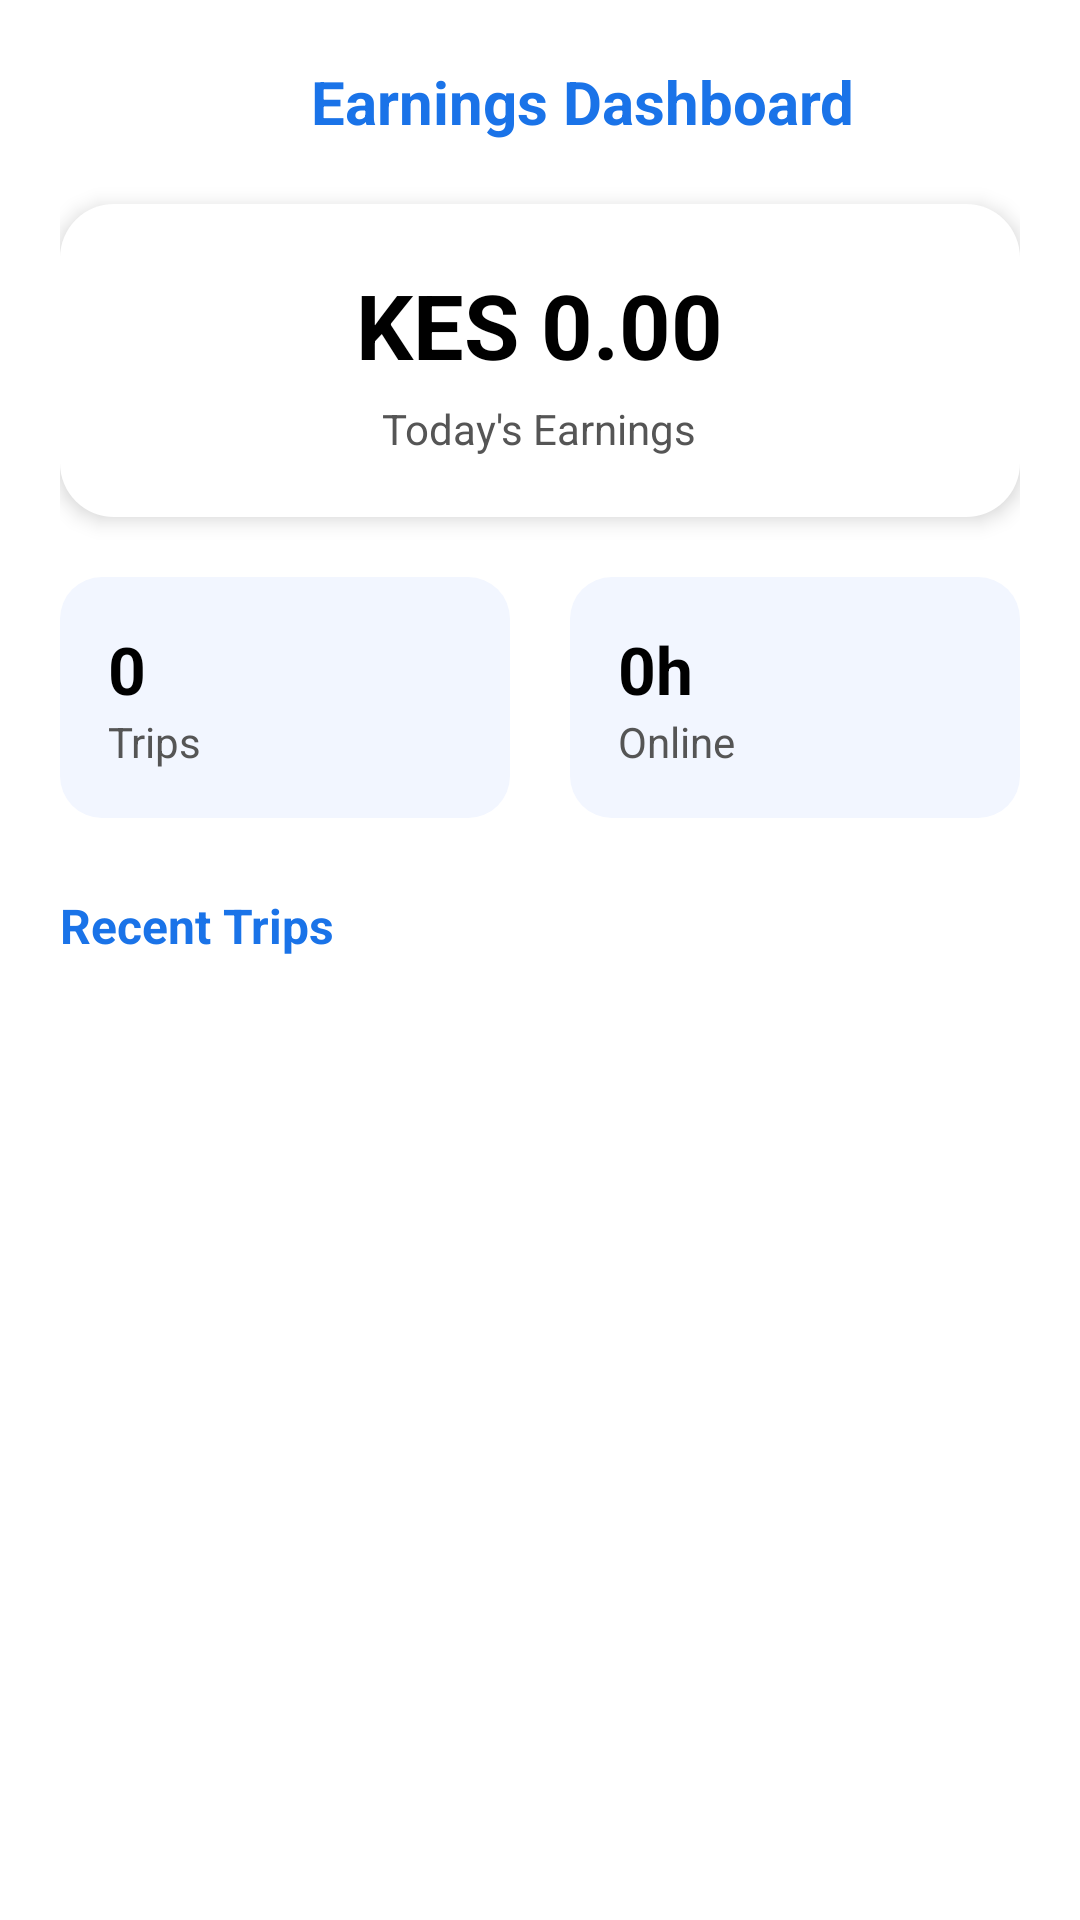

The Android layout XML behind this screen, and the referenced resources:
<!-- AndroidManifest.xml: application theme Theme.Imanicommunityapp -->
<!-- res/layout/earnings.xml -->
<?xml version="1.0" encoding="utf-8"?>
<ScrollView xmlns:android="http://schemas.android.com/apk/res/android"
    android:layout_width="match_parent"
    android:layout_height="match_parent"
    xmlns:app="http://schemas.android.com/apk/res-auto"
    android:background="#FFFFFF">

    <LinearLayout
        android:layout_width="match_parent"
        android:layout_height="wrap_content"
        android:orientation="vertical"
        android:padding="20dp">

        
        <LinearLayout
            android:layout_width="match_parent"
            android:layout_height="wrap_content"
            android:gravity="center_vertical"
            android:orientation="horizontal">

            <ImageView
                android:id="@+id/backBtn"
                android:layout_width="28dp"
                android:layout_height="28dp"
                android:src="@drawable/quantum_ic_arrow_back_grey600_24"
                app:tint="@color/blue_light"/>

            <TextView
                android:layout_width="match_parent"
                android:layout_height="wrap_content"
                android:text="Earnings Dashboard"
                android:textColor="#1A73E8"
                android:textSize="20sp"
                android:textStyle="bold"
                android:gravity="center_horizontal"/>
        </LinearLayout>

        
        <LinearLayout
            android:layout_width="match_parent"
            android:layout_height="wrap_content"
            android:orientation="vertical"
            android:layout_marginTop="20dp"
            android:padding="20dp"
            android:elevation="4dp"
            android:gravity="center"
            android:layout_marginBottom="20dp"
            android:clipToPadding="false"
            android:paddingBottom="25dp"
            android:backgroundTint="#FFFFFF"
            android:shape="rectangle"
            android:outlineProvider="background"
            android:background="@drawable/earning_card_bg">

            <TextView
                android:id="@+id/todayEarnings"
                android:layout_width="wrap_content"
                android:layout_height="wrap_content"
                android:text="KES 0.00"
                android:textSize="30sp"
                android:textStyle="bold"
                android:textColor="#000000"
                android:paddingBottom="5dp"/>

            <TextView
                android:layout_width="wrap_content"
                android:layout_height="wrap_content"
                android:text="Today's Earnings"
                android:textColor="#555555"
                android:textSize="14sp"/>

        </LinearLayout>

        
        <LinearLayout
            android:layout_width="match_parent"
            android:layout_height="wrap_content"
            android:orientation="horizontal"
            >

            
            <LinearLayout
                android:layout_width="0dp"
                android:layout_weight="1"
                android:layout_height="wrap_content"
                android:orientation="vertical"
                android:padding="16dp"
                android:background="@drawable/earning_small_card"
                android:layout_marginEnd="10dp">

                <TextView
                    android:id="@+id/totalTrips"
                    android:layout_width="wrap_content"
                    android:layout_height="wrap_content"
                    android:text="0"
                    android:textColor="#000000"
                    android:textSize="22sp"
                    android:textStyle="bold"/>

                <TextView
                    android:layout_width="wrap_content"
                    android:layout_height="wrap_content"
                    android:text="Trips"
                    android:textSize="14sp"
                    android:textColor="#555555"/>

            </LinearLayout>

            
            <LinearLayout
                android:layout_width="0dp"
                android:layout_weight="1"
                android:layout_height="wrap_content"
                android:orientation="vertical"
                android:padding="16dp"
                android:background="@drawable/earning_small_card"
                android:layout_marginStart="10dp">

                <TextView
                    android:id="@+id/hoursOnline"
                    android:layout_width="wrap_content"
                    android:layout_height="wrap_content"
                    android:text="0h"
                    android:textColor="#000000"
                    android:textSize="22sp"
                    android:textStyle="bold"/>

                <TextView
                    android:layout_width="wrap_content"
                    android:layout_height="wrap_content"
                    android:text="Online"
                    android:textSize="14sp"
                    android:textColor="#555555"/>

            </LinearLayout>

        </LinearLayout>

        
        <TextView
            android:layout_width="match_parent"
            android:layout_height="wrap_content"
            android:text="Recent Trips"
            android:textColor="#1A73E8"
            android:textSize="16sp"
            android:textStyle="bold"
            android:layout_marginTop="25dp"
            android:paddingBottom="10dp"/>

        
        <LinearLayout
            android:id="@+id/recentTripsContainer"
            android:layout_width="match_parent"
            android:layout_height="wrap_content"
            android:orientation="vertical">
            
        </LinearLayout>

    </LinearLayout>
</ScrollView>
<!-- resources referenced by this layout -->
<resources>
  <color name="blue_light">#5472d3</color>
  <!-- drawable earning_card_bg (drawable) -->
  <shape xmlns:android="http://schemas.android.com/apk/res/android"
      android:shape="rectangle">
      <solid android:color="#FFFFFF"/>
      <corners android:radius="18dp"/>
      <padding android:left="10dp" android:top="10dp"
          android:right="10dp" android:bottom="10dp"/>
  </shape>
  <!-- drawable earning_small_card (drawable) -->
  <shape xmlns:android="http://schemas.android.com/apk/res/android"
      android:shape="rectangle">
      <solid android:color="#F2F6FF"/>
      <corners android:radius="14dp"/>
  </shape>
  <style name="Theme.Imanicommunityapp" parent="Base.Theme.Imanicommunityapp" />
  <style name="Base.Theme.Imanicommunityapp" parent="Theme.Material3.DayNight.NoActionBar">
          
          
      </style>
</resources>
